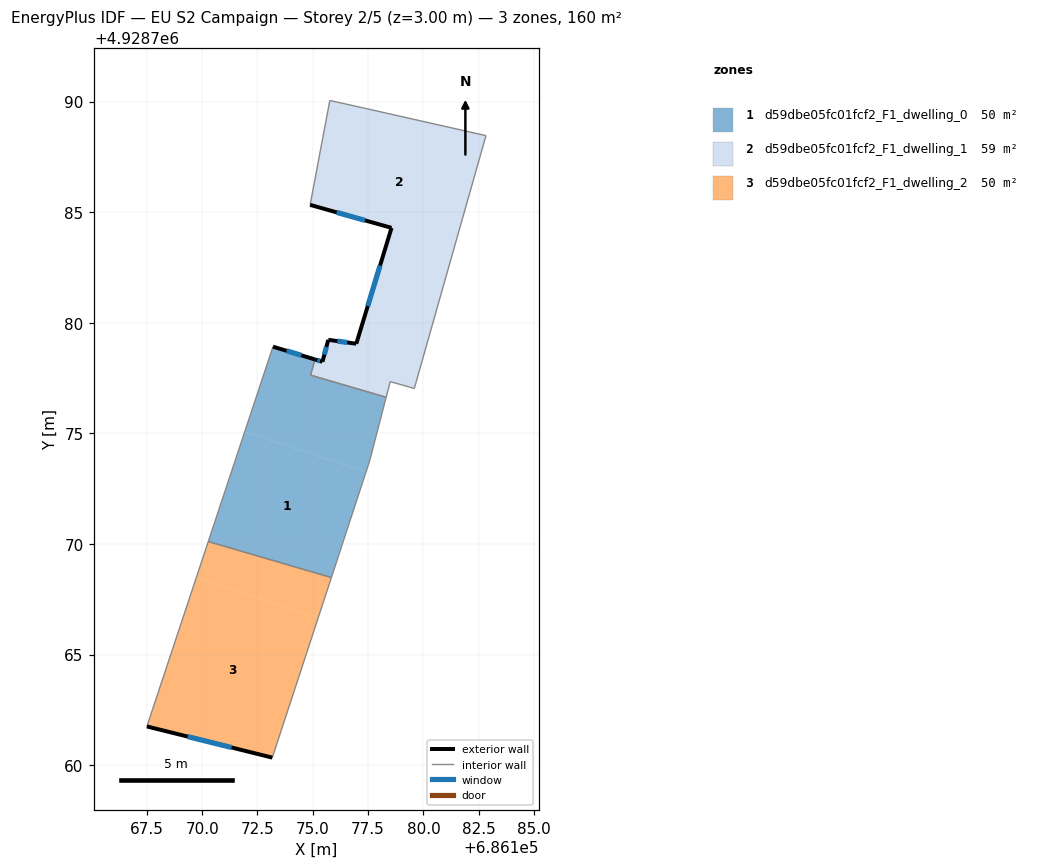
=== STOREY PLAN SPEC (per zone: floor XY polygon, exterior-wall plan segments, windows/doors) ===
zone 1: d59dbe05fc01fcf2_F1_dwelling_0  (50.5 m²)
  floor: (686178.32, 4928776.64) (686177.57, 4928773.75) (686177.40, 4928773.25) (686171.92, 4928775.07) (686173.20, 4928778.92) (686175.10, 4928778.34) (686174.90, 4928777.63)
  floor: (686177.40, 4928773.25) (686175.84, 4928768.48) (686170.28, 4928770.11) (686171.92, 4928775.07)
  exterior wall: (686175.10, 4928778.34) – (686173.20, 4928778.92)  [2.0 m]
    window: (686174.48, 4928778.53) – (686173.82, 4928778.73)  [0.7 m²]
  interior walls: 6
zone 2: d59dbe05fc01fcf2_F1_dwelling_1  (59.3 m²)
  floor: (686180.93, 4928781.77) (686179.59, 4928777.03) (686178.50, 4928777.34) (686178.32, 4928776.64) (686174.90, 4928777.63) (686175.10, 4928778.34) (686175.44, 4928778.24) (686175.70, 4928779.23) (686176.97, 4928779.05) (686178.08, 4928782.72)
  floor: (686182.83, 4928788.46) (686180.93, 4928781.77) (686178.08, 4928782.72) (686178.56, 4928784.29) (686174.88, 4928785.33) (686175.77, 4928790.05) (686177.34, 4928789.70)
  exterior wall: (686178.56, 4928784.29) – (686176.97, 4928779.05)  [5.5 m]
    window: (686178.04, 4928782.59) – (686177.49, 4928780.76)  [2.0 m²]
  exterior wall: (686174.88, 4928785.33) – (686178.56, 4928784.29)  [3.8 m]
    window: (686176.08, 4928784.99) – (686177.36, 4928784.63)  [1.4 m²]
  exterior wall: (686175.44, 4928778.24) – (686175.10, 4928778.34)  [0.4 m]
    window: (686175.33, 4928778.27) – (686175.21, 4928778.31)  [0.1 m²]
  exterior wall: (686175.70, 4928779.23) – (686175.44, 4928778.24)  [1.0 m]
    window: (686175.62, 4928778.91) – (686175.52, 4928778.56)  [0.4 m²]
  exterior wall: (686176.97, 4928779.05) – (686175.70, 4928779.23)  [1.3 m]
    window: (686176.56, 4928779.11) – (686176.11, 4928779.17)  [0.5 m²]
  interior walls: 8
zone 3: d59dbe05fc01fcf2_F1_dwelling_2  (50.5 m²)
  floor: (686175.25, 4928766.67) (686173.17, 4928760.34) (686167.50, 4928761.75) (686169.74, 4928768.50)
  floor: (686175.84, 4928768.48) (686175.25, 4928766.67) (686169.74, 4928768.50) (686170.28, 4928770.11)
  exterior wall: (686167.50, 4928761.75) – (686173.17, 4928760.34)  [5.8 m]
    window: (686169.34, 4928761.29) – (686171.33, 4928760.80)  [2.1 m²]
  interior walls: 3

=== DERIVED (storey summary) ===
Building: EU S2 Campaign
Storey: 2 of 5  (floor level z = 3.00 m)
Storey gross floor area: 160.3 m²
Zones on this storey: 3
  - d59dbe05fc01fcf2_F1_dwelling_0: floor 50.5 m²; exterior wall 2.0 m (6.0 m²); 1 window(s) 0.7 m²; WWR 12.2%
  - d59dbe05fc01fcf2_F1_dwelling_1: floor 59.3 m²; exterior wall 12.0 m (35.9 m²); 5 window(s) 4.4 m²; WWR 12.2%
  - d59dbe05fc01fcf2_F1_dwelling_2: floor 50.5 m²; exterior wall 5.8 m (17.5 m²); 1 window(s) 2.1 m²; WWR 12.2%
Zone adjacency (shared interzone walls):
  - d59dbe05fc01fcf2_F1_dwelling_0 ↔ d59dbe05fc01fcf2_F1_dwelling_1
  - d59dbe05fc01fcf2_F1_dwelling_0 ↔ d59dbe05fc01fcf2_F1_dwelling_2